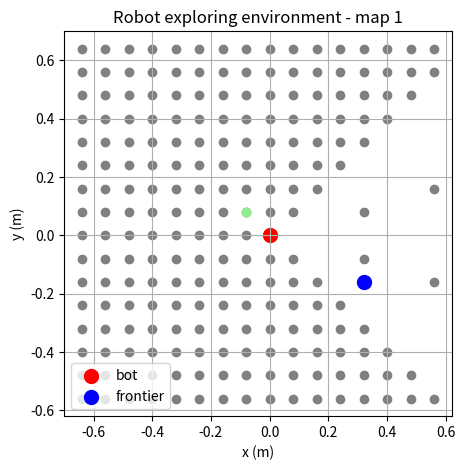

Source code (Python): (Note: this script raises an exception after producing the figure.)
from matplotlib import markers
import numpy as np
import matplotlib.pyplot as plt

startPos = [[-0.64, 0.64],
	[-0.64, 0.64],
	[-0.64, 0.64],
	[-0.64, 0.64],
	[-0.64, 0.64],
	[-0.64, 0.64],
	[-0.64, 0.64],
	[-0.64, 0.64],
	[-0.64, 0.64]]
res = 0.08

def pos_plot(pos, exPos):
	plt.scatter(pos[0], pos[1], c='r', marker='.', s=400, label='bot')
	plt.scatter(exPos[0], exPos[1], c='b', marker='.', s=400, label='frontier')

def map_plot(map, index):
	title = str(index + 1) if index >= 0 else "summary"
	index = 0 if index < 0 else index
	for i in range(len(map)):
		for j in range(len(map[0])):
			plt.scatter(startPos[index][0] + i*res, startPos[index][1] - j*res, c=str(1/(1+np.exp(map[i][j]))))
	plt.title(f'Robot exploring environment - map {title}')
	plt.xlabel('x (m)')
	plt.ylabel('y (m)')
	plt.grid()

def visit_plot(map, index):
	for i in range(len(map)):
		for j in range(len(map[0])):
			for k in range(8):
				if ((map[i][j] >> k) & 0x1):
					plt.scatter(startPos[index][0] + i*res, startPos[index][1] - (8*j + k)*res, c='lightgreen')

def path_plot(path):
	print(path)

	plt.scatter(path[0][0], path[0][1], c='darkred', s=50, label='init pos', zorder=10)
	plt.scatter(path[-1][0], path[-1][1], c='orange', s=50, label='final pos', zorder=10)
	plt.plot(path[:,0], path[:,1], c='r', marker='.', markersize=20, label='path')

def paths():
	pos = [
		[0, 0],
		[0.16, -0.11],
		[0.45, 0.14],
		[0.45, -0.20],
		[0.36, -0.13],
		[0.26, -0.02],
		[0.25, 0.03],
		[0.09, 0.03]
	]

	exPos = [
 		[0.32, -0.16],
		[0.56, 0.32],
		[0.48, -0.40],
		[-0.64, 0.64],
		[0.16, 0.16],
		[-0.64, 0.64],
		[0.16, 0.08],
		[0.48, -0.56]
	]
	
	maps = [
		[[0.0, 0.0, 0.0, 0.0, 0.0, 0.0, 0.0, 0.0, 0.0, 0.0, 0.0, 0.0, 0.0, 0.0, 0.0, 0.0, ],
[0.0, 0.0, 0.0, 0.0, 0.0, 0.0, 0.0, 0.0, 0.0, 0.0, 0.0, 0.0, 0.0, 0.0, 0.0, 0.0, ],
[0.0, 0.0, 0.0, 0.0, 0.0, 0.0, 0.0, 0.0, 0.0, 0.0, 0.0, 0.0, 0.0, 0.0, 0.0, 0.0, ],
[0.0, 0.0, 0.0, 0.0, 0.0, 0.0, 0.0, 0.0, 0.0, 0.0, 0.0, 0.0, 0.0, 0.0, 0.0, 0.0, ],
[0.0, 0.0, 0.0, 0.0, 0.0, 0.0, 0.0, 0.0, 0.0, 0.0, 0.0, 0.0, 0.0, 0.0, 0.0, 0.0, ],
[0.0, 0.0, 0.0, 0.0, 0.0, 0.0, 0.0, 0.0, 0.0, 0.0, 0.0, 0.0, 0.0, 0.0, 0.0, 0.0, ],
[0.0, 0.0, 0.0, 0.0, 0.0, 0.0, 0.0, 0.0, 0.0, 0.0, 0.0, 0.0, 0.0, 0.0, 0.0, 0.0, ],
[0.0, 0.0, 0.0, 0.0, 0.0, 0.0, 0.0, 0.0, 0.0, 0.0, 0.0, 0.0, 0.0, 0.0, 0.0, 0.0, ],
[0.0, 0.0, 0.0, 0.0, 0.0, 0.0, 0.0, 0.0, 0.0, 0.0, 0.0, 0.0, 0.0, 0.0, 0.0, 0.0, ],
[0.0, 0.0, 0.0, 0.0, 0.0, 0.0, 0.0, 0.0, -16.9, 0.0, 0.0, 0.0, 0.0, 0.0, 0.0, 0.0, ],
[0.0, 0.0, 0.0, 0.0, 0.0, 0.0, 0.0, -16.9, -16.9, -16.9, 0.0, 0.0, 0.0, 0.0, 0.0, 0.0, ],
[0.0, 0.0, 0.0, 0.0, 0.0, 0.0, -16.9, -16.9, -16.9, -16.9, -16.9, 0.0, 0.0, 0.0, 0.0, 0.0, ],
[0.0, 0.0, 0.0, 0.0, 0.0, -16.9, -16.9, 0.0, -16.9, 0.0, -16.9, -16.9, 0.0, 0.0, 0.0, 0.0, ],
[0.0, 0.0, 0.0, 0.0, -16.9, -16.9, -16.9, -16.9, -16.9, -16.9, -16.9, -16.9, -16.9, 0.0, 0.0, 0.0, ],
[0.0, 0.0, 0.0, -16.9, -16.9, -16.9, -16.9, -16.9, -16.9, -16.9, -16.9, -16.9, -16.9, -16.9, 0.0, 0.0, ],
[0.0, 0.0, -16.9, -16.9, -16.9, -16.9, 0.0, -16.9, -16.9, -16.9, 0.0, -16.9, -16.9, -16.9, -16.9, 0.0, ],
],
[[0.0, 0.0, 0.0, 0.0, 0.0, 0.0, 0.0, 0.0, 0.0, 0.0, 0.0, 0.0, 0.0, 0.0, 0.0, 0.0, ],
[0.0, 0.0, 0.0, 0.0, 0.0, 0.0, 0.0, 0.0, 0.0, 0.0, 0.0, 0.0, 0.0, 0.0, 0.0, 0.0, ],
[0.0, 0.0, 0.0, 0.0, 0.0, 0.0, 0.0, 0.0, 0.0, 0.0, 0.0, 0.0, 0.0, 0.0, 0.0, 0.0, ],
[0.0, 0.0, 0.0, 0.0, 0.0, 0.0, 0.0, 0.0, 0.0, 0.0, 0.0, 0.0, 0.0, 0.0, 0.0, 0.0, ],
[0.0, 0.0, 0.0, 0.0, 0.0, 0.0, 0.0, 0.0, 0.0, 0.0, 0.0, 0.0, 0.0, 0.0, 0.0, 0.0, ],
[0.0, 0.0, 0.0, 0.0, 0.0, 0.0, 0.0, 0.0, 0.0, 0.0, 0.0, 0.0, 0.0, 0.0, 0.0, 0.0, ],
[0.0, 0.0, 0.0, 0.0, 0.0, 0.0, 0.0, 0.0, 0.0, 0.0, 0.0, 0.0, 0.0, 0.0, 0.0, 0.0, ],
[0.0, 0.0, 0.0, 0.0, 0.0, 0.0, 0.0, 0.0, 0.0, 0.0, 0.0, 0.0, 0.0, 0.0, 0.0, 0.0, ],
[0.0, 0.0, 0.0, 0.0, 0.0, 0.0, 0.0, 0.0, 0.0, 0.0, 0.0, 0.0, 0.0, -0.8, -1.7, -1.7, ],
[0.0, 0.0, 0.0, 0.0, 0.0, 0.0, 0.0, 0.0, -16.9, -3.4, -1.7, -2.5, -2.5, -2.5, -2.5, -2.5, ],
[0.0, 0.0, 0.0, 0.0, 0.0, 0.0, 0.0, -16.9, -16.9, -19.5, -7.9, 10.2, 8.0, -1.7, -3.4, -3.4, ],
[0.0, 0.0, 0.0, 0.0, 0.0, 0.0, -16.9, -17.8, -16.9, -26.3, -27.1, -6.2, 14.8, 1.8, -1.7, -1.7, ],
[0.0, 0.0, 0.0, 0.0, 0.0, -16.9, -16.9, -0.8, -17.8, -8.5, -24.6, -27.1, -4.5, -3.4, -3.4, 0.0, ],
[0.0, 0.0, 0.0, 0.0, -16.9, -16.9, -17.8, -17.8, -18.6, -24.6, -27.3, -24.2, -24.3, -6.8, -3.4, -3.4, ],
[0.0, 0.0, 0.0, -16.9, -16.9, -16.9, -17.8, -18.6, -18.6, -24.6, -26.3, -23.2, -24.0, -24.9, -5.9, -3.4, ],
[0.0, 0.0, -16.9, -16.9, -16.9, -17.8, -1.7, -18.6, -18.6, -24.6, -9.3, -20.6, -23.2, -22.8, -26.3, -5.4, ],
],
[[0.0, 0.0, 0.0, 0.0, 0.0, 0.0, 0.0, 0.0, 0.0, 0.0, 0.0, 0.0, 0.0, 0.0, 0.0, 0.0, ],
[0.0, 0.0, 0.0, 0.0, 0.0, 0.0, 0.0, 0.0, 0.0, 0.0, 0.0, 0.0, 0.0, 0.0, 0.0, 0.0, ],
[0.0, 0.0, 0.0, 0.0, 0.0, 0.0, 0.0, 0.0, 0.0, 0.0, 0.0, 0.0, 0.0, 0.0, 0.0, 0.0, ],
[0.0, 0.0, 0.0, 0.0, 0.0, 0.0, 0.0, 0.0, 0.0, 0.0, 0.0, 0.0, 0.0, 0.0, 0.0, 0.0, ],
[0.0, 0.0, 0.0, 0.0, 0.0, 0.0, 0.0, 0.0, 0.0, 0.0, 0.0, 0.0, 0.0, 0.0, 0.0, 0.0, ],
[0.0, 0.0, 0.0, 0.0, 0.0, 0.0, 0.0, 0.0, 0.0, 0.0, 0.0, 0.0, 0.0, 0.0, 0.0, 0.0, ],
[0.0, 0.0, 0.0, 0.0, 0.0, 0.0, 0.0, 0.0, 0.0, 0.0, 0.0, 0.0, 0.0, 0.0, 0.0, 0.0, ],
[0.0, 0.0, 0.0, 0.0, 0.0, 0.0, 0.0, 0.0, 0.0, 0.0, 0.0, 0.0, 0.0, 0.0, 0.0, 0.0, ],
[0.0, 0.0, 0.0, 0.0, 0.0, 0.0, 0.0, 0.0, 0.0, 0.0, 0.0, 0.0, 0.0, -0.8, -1.7, -1.7, ],
[2.8, 0.0, -0.8, 0.0, 0.0, 0.0, 0.0, 0.0, -16.9, -3.4, -1.7, -2.5, -2.5, -2.5, -2.5, -2.5, ],
[4.9, 1.2, -0.3, -1.7, -1.7, -1.7, 0.0, -16.9, -16.9, -19.5, -7.9, 10.2, 8.0, -1.7, -3.4, -3.4, ],
[6.5, 2.5, 1.1, -0.6, -3.2, -3.4, -21.2, -21.2, -19.5, -30.5, -27.1, -6.2, 14.8, 1.8, -1.7, -1.7, ],
[7.9, 6.6, 4.7, 2.7, -1.9, -21.2, -22.0, -12.7, -33.9, -21.2, -36.4, -27.1, -4.5, -3.4, -3.4, 0.0, ],
[4.3, 6.2, 9.4, 4.7, -15.5, -20.3, -33.7, -34.7, -22.0, -37.3, -39.2, -31.0, -24.3, -6.8, -3.4, -3.4, ],
[3.5, 8.0, 12.7, -2.7, -8.5, -26.2, -30.8, -35.6, -30.5, -37.3, -36.4, -35.0, -24.0, -24.9, -5.9, -3.4, ],
[0.0, 9.0, -2.4, 2.5, 2.0, -14.0, -20.3, -28.8, -31.4, -37.3, -16.9, -32.5, -31.7, -22.8, -26.3, -5.4, ],
],
[[0.0, 0.0, 0.0, 0.0, 0.0, 0.0, 0.0, 0.0, 0.0, 0.0, 0.0, 0.0, 0.0, 0.0, 0.0, 0.0, ],
[0.0, 0.0, 0.0, 0.0, 0.0, 0.0, 0.0, 0.0, 0.0, 0.0, 0.0, 0.0, 0.0, 0.0, 0.0, 0.0, ],
[0.0, 0.0, 0.0, 0.0, 0.0, 0.0, 0.0, 0.0, 0.0, 0.0, 0.0, 0.0, 0.0, 0.0, 0.0, 0.0, ],
[0.0, 0.0, 0.0, 0.0, 0.0, 0.0, 0.0, 0.0, 0.0, 0.0, 0.0, 0.0, 0.0, 0.0, 0.0, 0.0, ],
[0.0, 0.0, 0.0, 0.0, 0.0, 0.0, 0.0, 1.4, 1.4, 1.4, 4.0, 2.0, 0.0, 0.0, 0.0, 0.0, ],
[0.0, 0.0, 0.0, 0.0, 0.0, 0.0, 0.0, 1.4, 1.4, 2.8, 2.8, 2.8, 1.4, 0.0, 0.0, 0.0, ],
[0.0, 0.0, 0.0, 0.0, 0.0, 0.0, 0.0, 0.8, 0.9, 1.9, 2.5, 1.4, 1.4, 1.4, 0.0, 0.0, ],
[0.0, 0.0, 0.0, 0.0, 0.0, 0.0, 0.0, -0.7, -0.5, -1.0, 2.7, 2.3, 1.2, 0.0, 0.0, 0.0, ],
[0.0, 0.0, 0.0, 0.0, 0.0, 0.0, 0.0, -0.8, -0.8, -1.7, 0.5, 1.9, 4.2, -0.8, -1.7, -1.7, ],
[2.8, 0.0, -0.8, 0.0, 0.0, 0.0, 0.0, -0.8, -18.6, -3.9, -1.2, 0.2, 1.6, 1.9, -2.5, -2.5, ],
[4.9, 1.2, -0.3, -1.7, -1.7, -1.7, 0.0, -17.8, -18.6, -20.6, -7.3, 14.3, 14.0, 6.0, -1.1, -3.4, ],
[6.5, 2.5, 1.1, -0.6, -3.2, -3.4, -21.2, -22.0, -21.2, -33.0, -28.0, -1.1, 27.2, 16.8, 7.0, -0.2, ],
[7.9, 6.6, 4.7, 2.7, -1.9, -21.2, -22.0, -13.6, -35.6, -22.9, -39.0, -21.7, 8.1, 10.7, 7.9, 2.0, ],
[4.3, 6.2, 9.4, 4.7, -15.5, -20.3, -33.7, -35.6, -23.7, -39.8, -44.4, -26.9, -13.4, 9.1, 10.7, 7.2, ],
[3.5, 8.0, 12.7, -2.7, -8.5, -26.2, -30.8, -37.3, -33.9, -44.1, -44.1, -42.6, -22.7, -18.5, 1.5, 5.3, ],
[0.0, 9.0, -2.4, 2.5, 2.0, -13.8, -22.0, -30.5, -32.2, -39.0, -20.3, -35.9, -33.9, -22.5, -25.0, -1.6, ],
],
[[0.0, 0.0, 0.0, 0.0, 0.0, 0.0, 0.0, 0.0, 0.0, 0.0, 0.0, 0.0, 0.0, 0.0, 0.0, 0.0, ],
[0.0, 0.0, 0.0, 0.0, 0.0, 0.0, 0.0, 0.0, 0.0, 0.0, 0.0, 0.0, 0.0, 0.0, 0.0, 0.0, ],
[0.0, 0.0, 0.0, 0.0, 0.0, 0.0, 0.0, 0.0, 0.0, 0.0, 0.0, -0.1, 0.0, 0.0, 0.0, 0.0, ],
[0.0, 0.0, 0.0, 0.0, 0.0, 0.0, 0.0, -0.6, -0.8, -0.8, -1.5, -1.5, -0.6, -1.2, -0.8, -0.8, ],
[0.0, 0.0, 0.0, 0.0, 0.0, 0.0, 0.0, 3.3, 0.5, 0.5, 2.3, 0.3, -0.8, -1.7, -0.8, -0.8, ],
[0.0, 0.0, 0.0, 0.0, 0.0, 3.4, 5.8, 2.8, 1.9, 1.9, 1.1, 1.1, 0.5, -1.7, -0.8, -0.8, ],
[0.0, 0.0, 0.0, 0.0, 1.9, 6.6, 6.8, 5.0, 2.3, 1.0, 0.8, -0.3, 0.5, 0.5, -0.8, -0.8, ],
[0.0, 0.0, 0.0, 1.8, 6.9, 4.2, 5.5, 4.3, -0.2, -1.8, 1.0, 0.6, -0.5, -0.8, -0.8, 0.0, ],
[0.0, 0.0, 0.0, 5.6, 1.4, 4.2, 3.7, 0.7, -2.0, -3.4, -1.2, 0.2, 2.5, -1.7, -2.5, -1.7, ],
[2.8, 0.0, 3.1, 5.5, 4.2, 2.4, 0.1, -2.3, -22.0, -4.8, -2.0, -1.5, -0.1, 1.1, -2.5, -2.5, ],
[4.9, 1.2, 5.3, 2.5, 2.5, 0.1, -1.8, -20.3, -22.0, -22.2, -8.1, 12.6, 13.1, 6.0, -1.1, -3.4, ],
[8.2, 3.9, 2.5, 0.8, -0.5, -3.4, -23.7, -24.6, -22.0, -36.4, -28.8, -1.9, 27.7, 21.0, 8.4, 1.2, ],
[11.4, 9.3, 7.5, 4.1, -3.4, -22.0, -23.7, -14.4, -38.1, -25.4, -40.7, -22.6, 10.8, 11.6, 12.2, 3.4, ],
[8.0, 10.3, 13.6, 7.2, -17.5, -22.8, -36.3, -38.1, -26.3, -41.5, -46.0, -27.0, -11.5, 10.5, 12.2, 6.4, ],
[6.8, 12.2, 16.9, 0.1, -10.1, -28.7, -31.7, -38.1, -33.9, -44.1, -44.1, -42.6, -23.6, -20.2, -0.2, 3.6, ],
[1.6, 14.5, 0.4, 3.8, 2.1, -13.8, -22.0, -30.5, -32.2, -39.0, -20.3, -35.9, -33.9, -23.4, -26.7, -2.5, ],
],
[[0.0, 0.0, 0.0, 0.0, 0.0, 0.0, 0.0, 0.0, 0.0, 0.0, 0.0, 0.0, 0.0, 0.0, 0.0, 0.0, ],
[0.0, 0.0, 0.0, 0.0, 0.0, -0.8, -0.8, -0.8, -0.8, -0.8, 0.0, 0.0, 0.0, 0.0, 0.0, 0.0, ],
[0.0, 0.0, 0.0, 0.0, 0.0, 0.0, -0.8, -0.8, -0.8, -0.8, 0.0, -0.1, 0.0, 0.0, 0.0, 0.0, ],
[0.0, 0.0, 0.0, 0.0, 0.0, 0.0, -0.8, -1.4, -1.7, -1.7, -1.5, -1.5, -0.6, -1.2, -0.8, -0.8, ],
[0.0, 0.0, 0.0, 0.0, 0.0, 0.0, -0.8, 2.5, -0.3, -0.3, 2.3, 0.3, -0.8, -1.7, -0.8, -0.8, ],
[0.0, 0.0, 0.0, 0.0, 0.0, 3.4, 8.9, 6.2, 3.5, 1.9, 1.1, 1.1, 0.5, -1.7, -0.8, -0.8, ],
[0.0, 0.0, 0.0, 0.0, 1.9, 6.6, 13.4, 12.4, 4.2, 1.0, 0.8, -0.3, 0.5, 0.5, -0.8, -0.8, ],
[0.0, 0.0, 0.0, 1.8, 12.7, 10.6, 11.1, 9.0, 3.1, -1.8, 1.0, 0.6, -0.5, -0.8, -0.8, 0.0, ],
[1.4, 0.0, 0.0, 11.5, 9.0, 9.7, 7.8, 4.8, -0.4, -3.4, -1.2, 0.2, 2.5, -1.7, -2.5, -1.7, ],
[5.5, 2.6, 2.8, 10.6, 9.7, 7.9, 4.0, -1.1, -25.2, -4.8, -2.0, -1.5, -0.1, 1.1, -2.5, -2.5, ],
[9.0, 4.3, 5.8, 4.9, 5.8, 3.8, -1.9, -23.5, -26.3, -22.2, -8.1, 12.6, 13.1, 6.0, -1.1, -3.4, ],
[14.6, 7.8, 3.2, -1.0, -3.0, -5.0, -26.6, -27.1, -26.3, -38.1, -28.8, -1.9, 27.7, 21.0, 8.4, 1.2, ],
[16.6, 12.7, 8.8, 2.8, -5.9, -24.6, -26.3, -16.9, -39.8, -27.1, -40.7, -22.6, 10.8, 11.6, 12.2, 3.4, ],
[11.8, 13.1, 15.8, 6.7, -19.1, -23.7, -37.1, -38.1, -26.3, -41.5, -46.0, -27.0, -11.5, 10.5, 12.2, 6.4, ],
[9.1, 13.6, 16.9, 0.1, -10.1, -28.7, -31.7, -38.1, -33.9, -44.1, -44.1, -42.6, -23.6, -20.2, -0.2, 3.6, ],
[1.6, 14.5, 0.4, 3.8, 2.1, -13.8, -22.0, -30.5, -32.2, -39.0, -20.3, -35.9, -33.9, -23.4, -26.7, -2.5, ],
],
[[0.0, 0.0, 0.0, 0.0, 0.0, 0.0, -0.8, -0.8, -0.8, 0.0, 0.0, 0.0, 0.0, 0.0, 0.0, 0.0, ],
[0.0, 0.0, 0.0, 0.0, 0.0, -1.7, -1.7, -1.7, -1.7, -0.8, 0.0, 0.0, 0.0, 0.0, 0.0, 0.0, ],
[0.0, 0.0, 0.0, 0.0, 0.0, -0.8, -1.7, -1.7, -1.7, -0.8, 0.0, -0.1, 0.0, 0.0, 0.0, 0.0, ],
[0.0, 0.0, 0.0, 0.0, 0.0, 0.0, -1.7, -2.3, -2.5, -1.7, -1.5, -1.5, -0.6, -1.2, -0.8, -0.8, ],
[0.0, 0.0, 0.0, 0.0, 0.0, 0.0, -1.7, 1.6, -1.2, -0.3, 2.3, 0.3, -0.8, -1.7, -0.8, -0.8, ],
[0.0, 0.0, 0.0, 0.0, 0.0, 3.4, 8.0, 5.4, 2.7, 1.9, 1.1, 1.1, 0.5, -1.7, -0.8, -0.8, ],
[0.0, 0.0, 0.0, 0.0, 1.9, 6.6, 13.4, 11.5, 3.4, 1.0, 0.8, -0.3, 0.5, 0.5, -0.8, -0.8, ],
[0.0, 0.0, 0.0, 1.8, 12.7, 15.3, 13.9, 8.2, 2.3, -1.8, 1.0, 0.6, -0.5, -0.8, -0.8, 0.0, ],
[1.4, 0.0, 0.0, 11.5, 11.1, 12.5, 10.6, 4.8, -1.2, -3.4, -1.2, 0.2, 2.5, -1.7, -2.5, -1.7, ],
[5.5, 2.6, 2.8, 13.6, 13.9, 10.7, 6.8, 0.0, -26.0, -4.8, -2.0, -1.5, -0.1, 1.1, -2.5, -2.5, ],
[9.0, 4.3, 5.8, 8.8, 9.9, 8.0, 0.5, -24.0, -27.1, -22.2, -8.1, 12.6, 13.1, 6.0, -1.1, -3.4, ],
[16.0, 8.0, 2.3, -1.9, -3.8, -5.9, -27.4, -28.0, -26.3, -38.1, -28.8, -1.9, 27.7, 21.0, 8.4, 1.2, ],
[19.4, 13.7, 7.2, 1.1, -7.6, -25.4, -26.3, -17.8, -39.8, -27.1, -40.7, -22.6, 10.8, 11.6, 12.2, 3.4, ],
[14.6, 14.7, 15.4, 5.8, -19.1, -24.5, -37.9, -38.1, -26.3, -41.5, -46.0, -27.0, -11.5, 10.5, 12.2, 6.4, ],
[10.5, 15.0, 16.9, 0.1, -10.9, -29.6, -31.7, -38.1, -33.9, -44.1, -44.1, -42.6, -23.6, -20.2, -0.2, 3.6, ],
[1.6, 14.5, 1.8, 4.9, 2.0, -14.6, -22.0, -30.5, -32.2, -39.0, -20.3, -35.9, -33.9, -23.4, -26.7, -2.5, ],
],
[[0.0, 0.0, 0.0, 0.0, -0.8, -2.5, -3.4, -4.2, -4.2, -1.7, -2.5, -1.7, -1.7, -0.8, 0.0, 0.0, ],
[0.0, 0.0, 0.0, 0.0, 0.0, -3.4, -4.2, -5.1, -4.2, -3.4, -2.5, -2.5, -3.4, -2.5, -0.8, 0.0, ],
[0.0, 0.0, 0.0, 0.0, 0.0, -2.5, -4.2, -5.1, -4.2, -2.5, -3.4, -2.7, -3.4, -2.5, -2.5, -1.7, ],
[0.0, 0.0, 0.0, 0.0, 0.0, -1.7, -4.2, -5.7, -5.1, -4.2, -4.0, -4.9, -3.1, -4.6, -2.5, -3.4, ],
[0.0, 0.0, 0.0, 0.0, 0.0, 0.0, -4.2, -1.8, -3.7, -2.9, -0.2, -3.1, -3.4, -3.4, -3.4, -2.5, ],
[0.0, 0.0, 0.0, 0.0, 0.0, 3.4, 6.3, 2.0, 1.0, -1.5, -2.3, -1.5, -1.2, -4.2, -2.5, -3.4, ],
[0.0, 0.0, 0.0, 0.0, 1.9, 6.6, 12.6, 8.1, 1.7, -1.5, -1.7, -2.0, -2.0, -1.2, -3.4, -2.5, ],
[0.0, 0.0, 0.0, 1.8, 12.7, 18.6, 13.9, 5.6, -0.3, -5.2, -0.7, -1.1, -3.0, -2.5, -2.5, -1.7, ],
[1.4, 0.0, 0.0, 11.5, 12.9, 15.2, 10.6, 2.2, -4.6, -6.8, -2.9, -1.5, 0.8, -2.5, -3.4, -2.5, ],
[5.5, 2.6, 2.8, 13.6, 19.0, 12.1, 9.6, -0.8, -28.6, -6.5, -3.7, -2.3, -0.9, 0.3, -2.5, -2.5, ],
[9.0, 4.3, 5.8, 13.7, 14.1, 10.8, 1.4, -24.8, -27.1, -22.2, -8.1, 12.6, 13.1, 6.0, -1.1, -3.4, ],
[16.6, 7.6, 0.6, -1.6, -4.2, -6.2, -27.7, -30.4, -26.3, -38.1, -28.8, -1.9, 27.7, 21.0, 8.4, 1.2, ],
[19.9, 13.4, 5.5, -1.5, -10.1, -27.1, -28.0, -18.6, -39.8, -27.1, -40.7, -22.6, 10.8, 11.6, 12.2, 3.4, ],
[16.5, 16.2, 14.9, 5.3, -20.8, -25.4, -39.6, -38.1, -26.3, -41.5, -46.0, -27.0, -11.5, 10.5, 12.2, 6.4, ],
[11.0, 16.4, 19.6, 0.6, -11.8, -31.3, -32.5, -38.1, -33.9, -44.1, -44.1, -42.6, -23.6, -20.2, -0.2, 3.6, ],
[6.0, 17.3, 3.2, 6.1, 2.5, -15.1, -22.0, -30.5, -32.2, -39.0, -20.3, -35.9, -33.9, -23.4, -26.7, -2.5, ],
]
	]

	visited = [
		[[0, 0, ],
[0, 0, ],
[0, 0, ],
[0, 0, ],
[0, 0, ],
[0, 0, ],
[0, 0, ],
[-128, 0, ],
[0, 0, ],
[0, 0, ],
[0, 0, ],
[0, 0, ],
[0, 0, ],
[0, 0, ],
[0, 0, ],
[0, 0, ],
],
[[0, 0, ],
[0, 0, ],
[0, 0, ],
[0, 0, ],
[0, 0, ],
[0, 0, ],
[0, 0, ],
[-128, 0, ],
[0, 3, ],
[0, 2, ],
[0, 0, ],
[0, 0, ],
[0, 0, ],
[0, 0, ],
[0, 0, ],
[0, 0, ],
],
[[0, 0, ],
[0, 0, ],
[0, 0, ],
[0, 0, ],
[0, 0, ],
[0, 0, ],
[0, 0, ],
[-128, 0, ],
[0, 3, ],
[0, 2, ],
[0, 3, ],
[-128, 1, ],
[-64, 0, ],
[64, 0, ],
[0, 0, ],
[0, 0, ],
],
[[0, 0, ],
[0, 0, ],
[0, 0, ],
[0, 0, ],
[0, 0, ],
[0, 0, ],
[0, 0, ],
[-128, 0, ],
[0, 3, ],
[0, 2, ],
[0, 3, ],
[-128, 1, ],
[-64, 0, ],
[-64, 7, ],
[-64, 1, ],
[0, 0, ],
],
[[0, 0, ],
[0, 0, ],
[0, 0, ],
[0, 0, ],
[0, 0, ],
[0, 0, ],
[0, 0, ],
[-128, 0, ],
[0, 3, ],
[0, 2, ],
[0, 3, ],
[-128, 1, ],
[-64, 6, ],
[-64, 7, ],
[-64, 1, ],
[0, 0, ],
],
[[0, 0, ],
[0, 0, ],
[0, 0, ],
[0, 0, ],
[0, 0, ],
[0, 0, ],
[0, 0, ],
[-128, 0, ],
[0, 3, ],
[0, 2, ],
[0, 3, ],
[-128, 1, ],
[-64, 6, ],
[-64, 7, ],
[-64, 1, ],
[0, 0, ],
],
[[0, 0, ],
[0, 0, ],
[0, 0, ],
[0, 0, ],
[0, 0, ],
[0, 0, ],
[0, 0, ],
[-128, 0, ],
[0, 3, ],
[0, 2, ],
[-128, 3, ],
[-128, 1, ],
[-64, 6, ],
[-64, 7, ],
[-64, 1, ],
[0, 0, ],
],
[[0, 0, ],
[0, 0, ],
[0, 0, ],
[0, 0, ],
[0, 0, ],
[0, 0, ],
[0, 0, ],
[-128, 0, ],
[0, 3, ],
[-128, 2, ],
[-128, 3, ],
[-128, 1, ],
[-64, 6, ],
[-64, 7, ],
[-64, 1, ],
[0, 0, ],
]
	]

	print(len(pos))
	print(len(maps))

	for i in range(len(maps)):
		plt.figure(figsize=(5,5))
		map_plot(maps[i], i)
		visit_plot(visited[i], i)
		pos_plot(pos[i], exPos[i])
		plt.legend(loc='lower left')
		plt.savefig(f'Figures/explorer{i}.png', format='png')

	#full = np.concatenate((maps[7], maps[11]))
	plt.figure(figsize=(5,5))
	map_plot(maps[-1], -1)
	visit_plot(visited[-1], -1)
	path_plot(np.array(pos))
	plt.legend(loc='lower left')
	plt.savefig(f'Figures/explorer_full.png', format='png')
	

paths()
#plt.show()